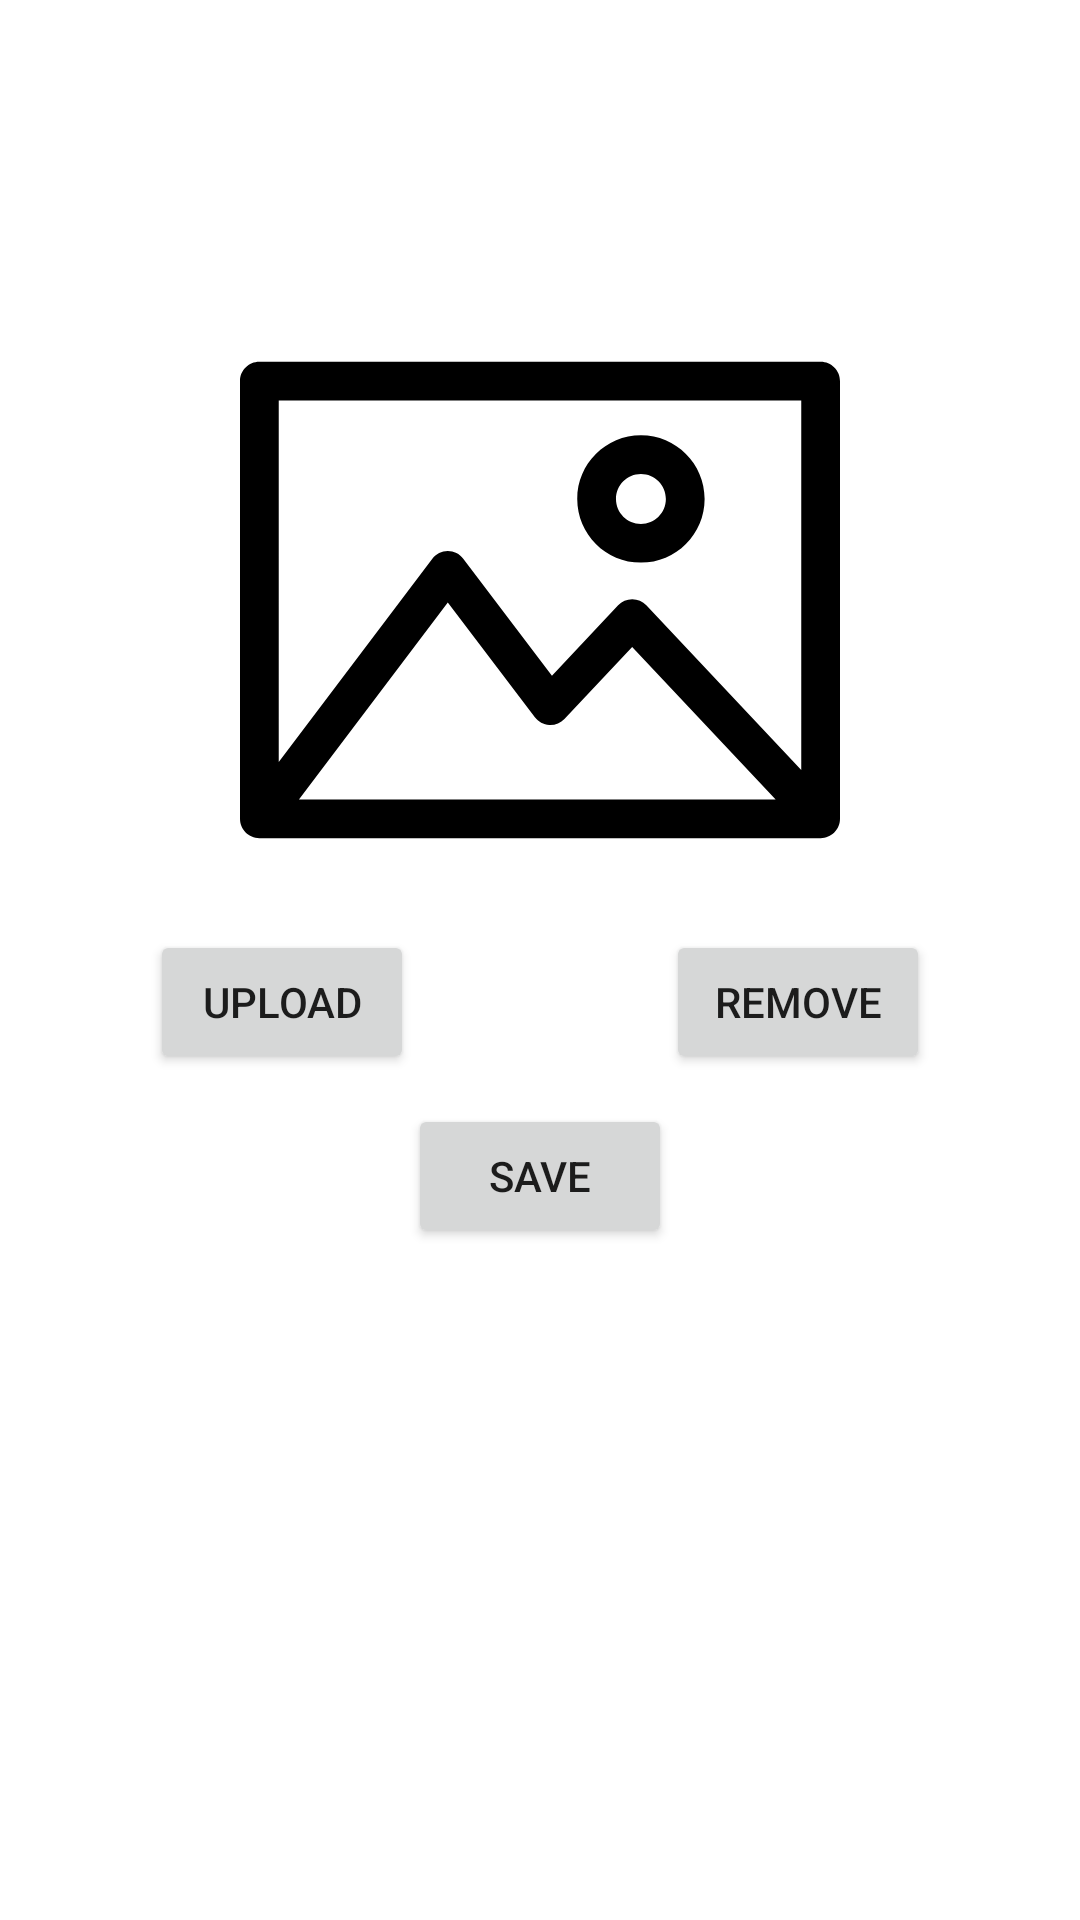

This screen was rendered from an Android layout file. Write that file and the resources it references.
<!-- AndroidManifest.xml: application theme Theme.Hunger2U -->
<!-- res/layout/activity_edit_profile_image.xml -->
<?xml version="1.0" encoding="utf-8"?>
<androidx.constraintlayout.widget.ConstraintLayout xmlns:android="http://schemas.android.com/apk/res/android"
    xmlns:app="http://schemas.android.com/apk/res-auto"
    xmlns:tools="http://schemas.android.com/tools"
    android:layout_width="match_parent"
    android:layout_height="match_parent"
    tools:context=".EditProfileImageActivity">

    <ImageView
        android:id="@+id/ivEPIImage"
        android:layout_width="200dp"
        android:layout_height="200dp"
        android:layout_marginTop="100dp"
        app:layout_constraintEnd_toEndOf="parent"
        app:layout_constraintStart_toStartOf="parent"
        app:layout_constraintTop_toTopOf="parent"
        app:srcCompat="@drawable/ic_image" />

    <Button
        android:id="@+id/bEPIUpload"
        android:layout_width="wrap_content"
        android:layout_height="wrap_content"
        android:layout_marginStart="50dp"
        android:layout_marginTop="10dp"
        android:text="Upload"
        app:layout_constraintStart_toStartOf="parent"
        app:layout_constraintTop_toBottomOf="@+id/ivEPIImage" />

    <Button
        android:id="@+id/bEPIRemove"
        android:layout_width="wrap_content"
        android:layout_height="wrap_content"
        android:layout_marginTop="10dp"
        android:layout_marginEnd="50dp"
        android:text="Remove"
        app:layout_constraintEnd_toEndOf="parent"
        app:layout_constraintTop_toBottomOf="@+id/ivEPIImage" />

    <Button
        android:id="@+id/bEPISave"
        android:layout_width="wrap_content"
        android:layout_height="wrap_content"
        android:layout_marginTop="10dp"
        android:text="Save"
        app:layout_constraintEnd_toEndOf="parent"
        app:layout_constraintStart_toStartOf="parent"
        app:layout_constraintTop_toBottomOf="@+id/bEPIUpload" />
</androidx.constraintlayout.widget.ConstraintLayout>
<!-- resources referenced by this layout -->
<resources>
  <!-- drawable ic_image (drawable-v24) -->
  <vector android:height="50dp" android:viewportHeight="232.32"
      android:viewportWidth="232.32" android:width="50dp" xmlns:android="http://schemas.android.com/apk/res/android">
      <path android:fillColor="#FF000000" android:pathData="M224.82,23.93H7.5c-4.14,0 -7.5,3.36 -7.5,7.5v169.45c0,4.14 3.36,7.5 7.5,7.5h217.32c4.14,0 7.5,-3.36 7.5,-7.5V31.43C232.32,27.29 228.96,23.93 224.82,23.93zM217.32,38.94v143.09l-59.99,-63.8c-1.42,-1.51 -3.39,-2.36 -5.46,-2.36c-0,0 -0,0 -0,0c-2.07,0 -4.04,0.86 -5.46,2.36l-25.62,27.23l-34.35,-45.29c-1.42,-1.87 -3.63,-2.97 -5.98,-2.97c-0,0 -0,0 -0.01,0c-2.35,0 -4.56,1.1 -5.98,2.98L15,178.86V38.94H217.32zM207.41,193.39H22.82l57.64,-76.27l33.72,44.47c1.33,1.76 3.37,2.84 5.58,2.96c2.2,0.11 4.35,-0.74 5.86,-2.35l26.23,-27.88L207.41,193.39z"/>
      <path android:fillColor="#FF000000" android:pathData="M155.24,101.68c13.6,0 24.66,-11.06 24.66,-24.66c0,-13.6 -11.06,-24.66 -24.66,-24.66c-13.6,0 -24.66,11.06 -24.66,24.66C130.58,90.62 141.64,101.68 155.24,101.68zM155.24,67.37c5.33,0 9.66,4.33 9.66,9.66c0,5.32 -4.33,9.66 -9.66,9.66c-5.32,0 -9.66,-4.33 -9.66,-9.66C145.58,71.7 149.91,67.37 155.24,67.37z"/>
  </vector>
  <style name="Theme.Hunger2U" parent="Theme.MaterialComponents.DayNight.DarkActionBar">
          
          <item name="colorPrimary">@color/highlightblue</item>
          <item name="colorPrimaryVariant">@color/highlightblue</item>
          <item name="colorOnPrimary">@color/black</item>
          
          <item name="colorSecondary">@color/teal_200</item>
          <item name="colorSecondaryVariant">@color/teal_700</item>
          <item name="colorOnSecondary">@color/black</item>
          
          <item name="android:statusBarColor" tools:targetApi="l">?attr/colorPrimaryVariant</item>
          
      </style>
  <color name="highlightblue">#B6EBF2</color>
  <color name="black">#FF000000</color>
  <color name="teal_200">#FF03DAC5</color>
  <color name="teal_700">#FF018786</color>
</resources>
